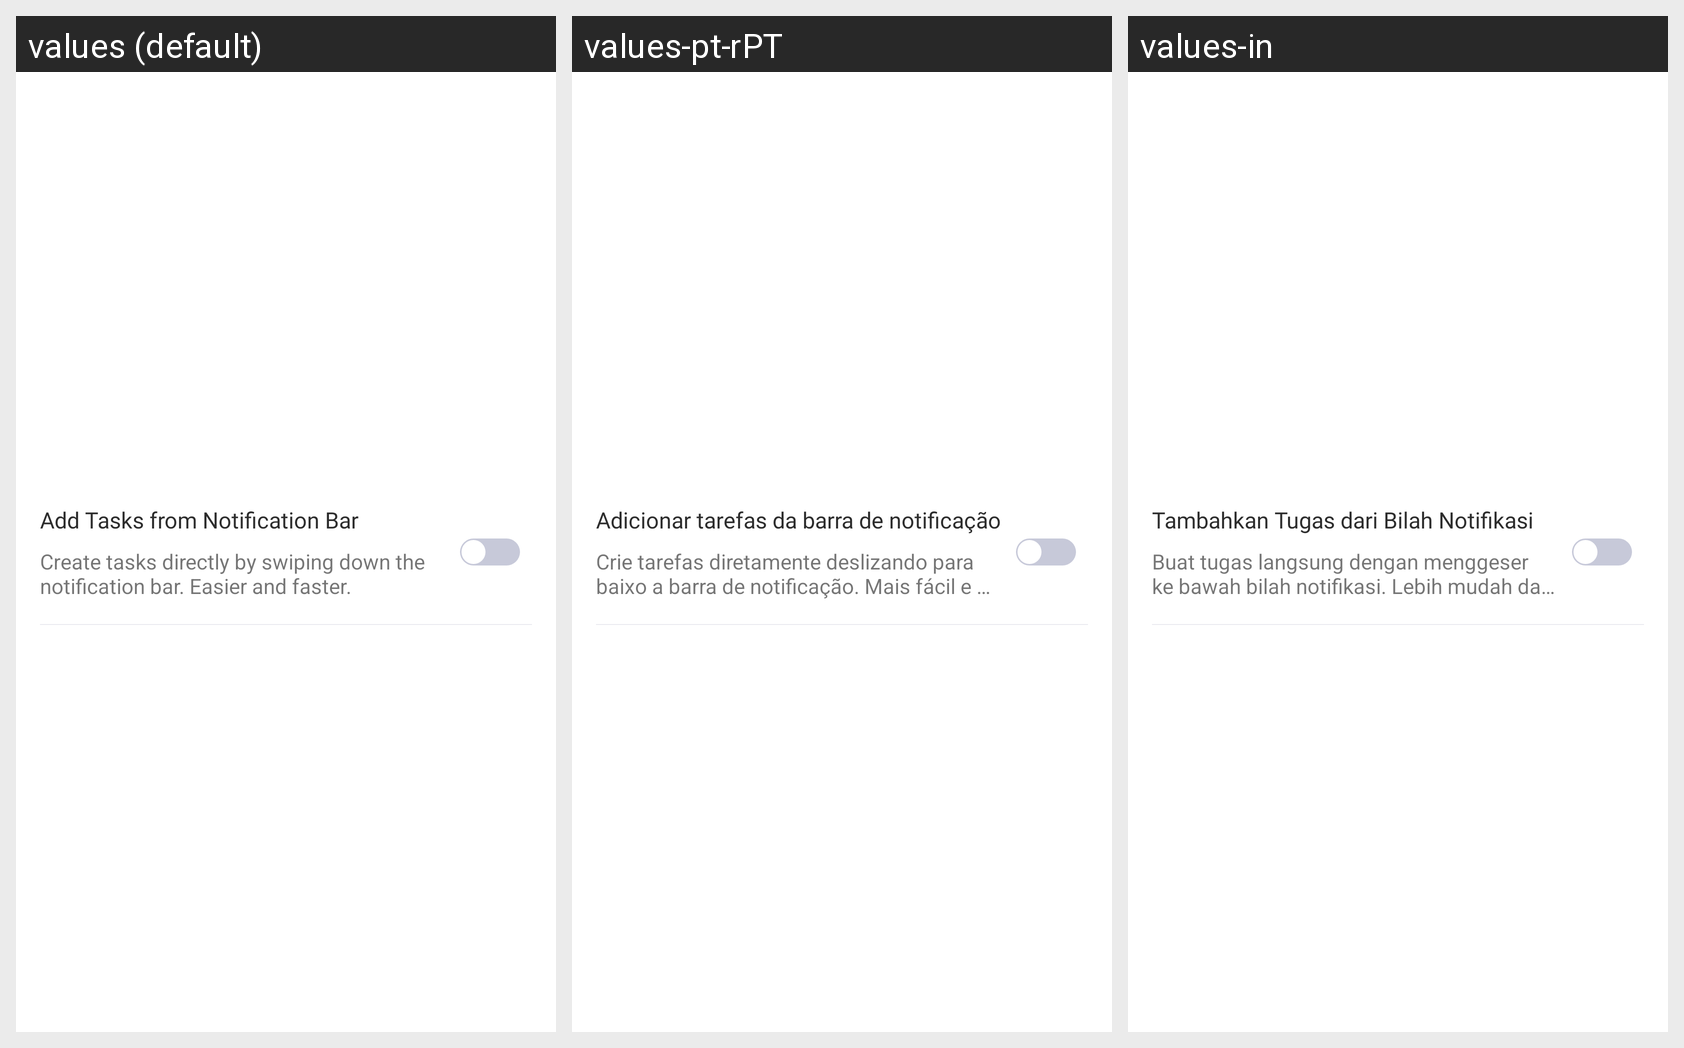

Translations of the strings shown on this Android screen, per locale in the grid:
Android screen res/layout/add_task_from_notification.xml rendered under 3 locales, left to right: values (default), values-pt-rPT, values-in. Device: Nexus 5 (rendered at 1080×1920; each locale shown at half size, 540×960, under a caption strip naming it); theme Theme.Todolist.
Other locales in the repository, not shown: values-es-rES, values-fr-rFR, values-hi-rIN.
Strings drawn on this screen, with the default value and each locale's value (text and hints the layout hard-codes, and strings that could not be matched under every locale, appear in the picture but are not listed):

add_task_from_notify
  values: Add Tasks from Notification Bar
  values-pt-rPT: Adicionar tarefas da barra de notificação
  values-in: Tambahkan Tugas dari Bilah Notifikasi

create_task_info
  values: Create tasks directly by swiping down the notification bar. Easier and faster.
  values-pt-rPT: Crie tarefas diretamente deslizando para baixo a barra de notificação. Mais fácil e mais rápido.
  values-in: Buat tugas langsung dengan menggeser ke bawah bilah notifikasi. Lebih mudah dan lebih cepat.
